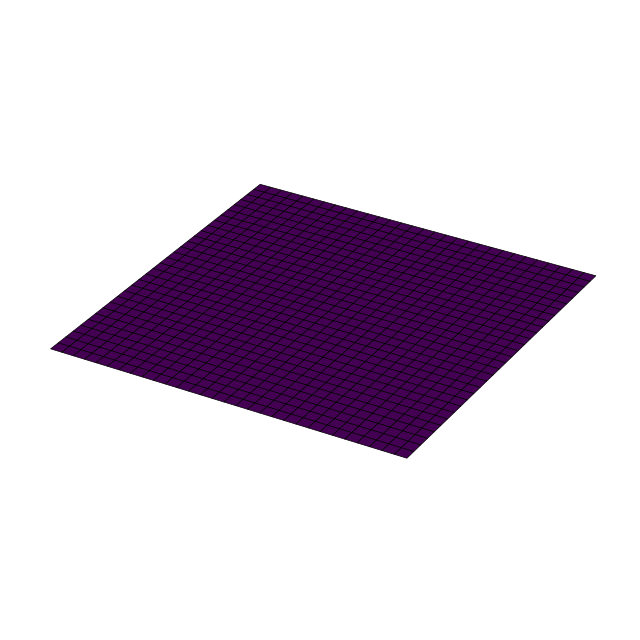

Recreate this plot in Python.
#2D wave equation simulation by Dylan G.

import numpy as np
import scipy.sparse as sp
import matplotlib.pyplot as plt
import matplotlib.animation as animation

plt.rcParams["figure.figsize"] = [7.50, 6.50]
plt.rcParams["figure.autolayout"] = True

width = 3
height = 3
resolution = 20

h = 1 / resolution
c = resolution ** 2 / 3000
X = np.arange(-width / 2, width / 2 + h, h)
Y = np.arange(-height / 2, height / 2 + h, h)
X, Y = np.meshgrid(X, Y)

m = width * resolution + 1
n = height * resolution + 1

#Get TST matrices for building block Toeplitz matrices
def get_tsts(z):
    dia = [0] + [1] * (z - 2)
    return sp.spdiags(dia, 0, z, z), sp.spdiags([dia] * 2, [-1,1], z, z).T

#Get forward/backward finite difference coeff's for von Neumann boundary conditions
def vn_fdc(arr, k):
    arr[: k] = (arr[ k :  k*2] * 4 - arr[ k*2 :  k*3]) / 3
    arr[-k:] = (arr[-k*2 : -k] * 4 - arr[-k*3 : -k*2]) / 3
    return arr

#Create block matrices of finite difference coeff's for stepping forward through time
def generate_matrices(vn):
    Im0, Im1 = get_tsts(m)
    A0 = sp.lil_matrix((2 - 4 * c) * Im0 + c * Im1, dtype=float)
    A1 = sp.lil_matrix(c * Im0, dtype=float)
    B0 = sp.lil_matrix(Im0, dtype=float)

    if vn:
        A0 = vn_fdc(A0, 1)
        A1 = vn_fdc(A1, 1)
        B0 = vn_fdc(B0, 1)

    In0, In1 = get_tsts(n)
    A = sp.lil_matrix(sp.kron(In0, A0) + sp.kron(In1, A1))
    B1 = sp.lil_matrix(In0, dtype=float)

    if vn:
        A = vn_fdc(A, m)
        B1 = vn_fdc(B1, 1)

    A = sp.csr_matrix(A)
    B = sp.csr_matrix(sp.kron(B1, B0))
    return A, B

A,B = generate_matrices(True)

##Create matrix sparsity diagram and exit
#plt.spy(A, marker='.', markersize=0.8)
#plt.show()
#exit()

tmax = 200
Z = [np.zeros(n * m)]
r2 = (X-0.5) ** 2 + (Y-0.3) ** 2
Z += [0.2 * (np.exp(-20 * r2)).flatten()]# * (1-20*r2)).flatten()]
#Z += [np.zeros(n * m)]

for t in range(2, tmax):
    Z += [ A * Z[t-1] - B * Z[t-2] ]

    ##Add periodic wave source
    #if vn:
    Z[t] += 0.01*np.exp(-30 * ((X-0.2) ** 2 + (Y-0.5) ** 2)).flatten() * np.sin((t-2)/8)

def change_plot(j, Z, plot):
   plot[0].remove()
   plot[0] = ax.plot_surface(X, Y, Z[j].reshape((n,m)), cmap='viridis', linewidth=0.5, edgecolor = 'k')
   ax.set_zlim(-1, 1)

fig = plt.figure()
ax = fig.add_subplot(111, projection='3d')
plot = [ax.plot_surface(X, Y, Z[0].reshape((n,m)), cmap='viridis', linewidth=0.5, edgecolor = 'k')]
#(plot var is put inside array so that it can be passed into change_plot by reference)

lim = max(width/2, height/2)
ax.set_xlim(-lim, lim)
ax.set_ylim(-lim, lim)
ax.set_zlim(-1, 1)

ani = animation.FuncAnimation(fig, change_plot, tmax, fargs=(Z, plot), interval=10)
ax.axis('off')
plt.show()
